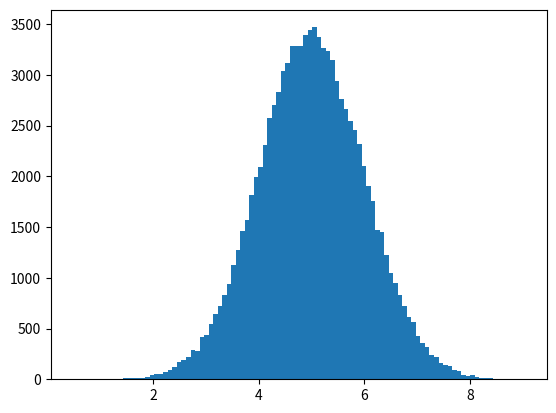

Recreate this plot in Python.
import numpy
import matplotlib.pyplot as plt
x = numpy.random.normal(5.0, 1.0, 100000)
plt.hist(x, 100)
plt.show()